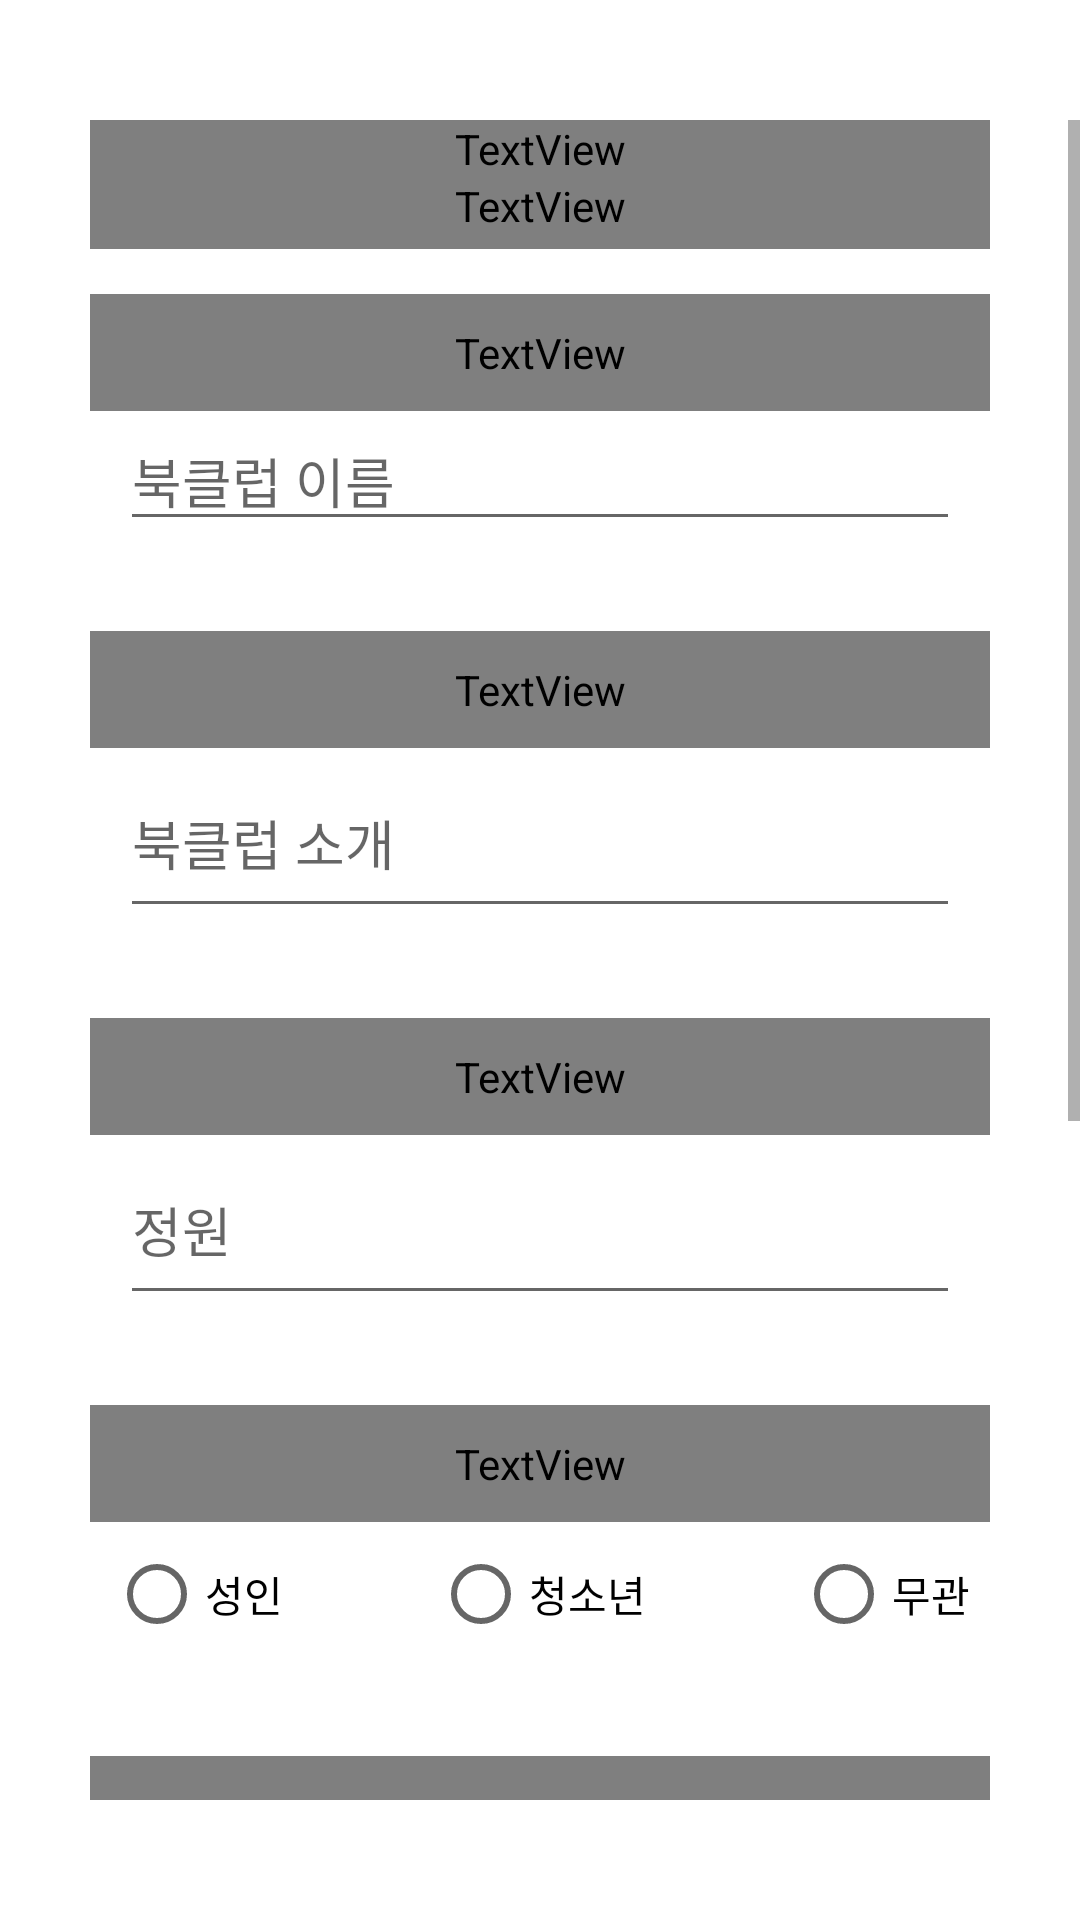

Here is an Android app screen rendered from its layout file. Give the layout XML and the strings, colors and styles it references.
<!-- AndroidManifest.xml: application theme Theme.BigDipper -->
<!-- res/layout/activity_making_club.xml -->
<?xml version="1.0" encoding="utf-8"?>
<LinearLayout xmlns:android="http://schemas.android.com/apk/res/android"
    android:orientation="vertical"
    xmlns:tools="http://schemas.android.com/tools"
    android:layout_width="match_parent"
    android:layout_height="match_parent"
    tools:context=".MakingClub">
    <ScrollView
        android:paddingVertical="40dp"
        android:fillViewport="true"
        android:layout_width="match_parent"
        android:layout_height="match_parent">
        <LinearLayout
            android:layout_marginHorizontal="30dp"
            android:layout_width="match_parent"
            android:layout_height="match_parent"
            android:orientation="vertical">
            <TextView
                android:includeFontPadding="false"
                android:id="@+id/exploreTitle"
                android:paddingHorizontal="10dp"
                android:fontFamily="@font/notosanskr_bold"
                android:textSize="28sp"
                android:textColor="@color/black_main"
                android:text="북클럽 생성하기 🎉"
                android:layout_width="match_parent"
                android:layout_height="wrap_content"/>

            <TextView
                android:layout_marginBottom="15dp"
                android:includeFontPadding="false"
                android:paddingBottom="5dp"
                android:paddingHorizontal="10dp"
                android:fontFamily="@font/notosanskr_medium"
                android:textSize="15sp"
                android:text="내가 원하는 새로운 북클럽을 만들어보세요! 😄"
                android:layout_width="match_parent"
                android:layout_height="wrap_content"/>

            <TextView
                android:includeFontPadding="false"
                android:gravity="center_vertical"
                android:layout_height="wrap_content"
                android:padding="10dp"
                android:fontFamily="@font/notosanskr_bold"
                android:textSize="20sp"
                android:textColor="@color/black_main"
                android:text="북클럽 이름"
                android:layout_width="match_parent"
                />
            <EditText
                android:layout_marginHorizontal="10dp"
                android:layout_width="match_parent"
                android:layout_height="wrap_content"
                android:hint="북클럽 이름"
                android:id="@+id/clubNameInput"/>

            <TextView
                android:includeFontPadding="false"
                android:gravity="center_vertical"
                android:layout_height="wrap_content"
                android:padding="10dp"
                android:fontFamily="@font/notosanskr_bold"
                android:textSize="20sp"
                android:textColor="@color/black_main"
                android:layout_marginTop="30dp"
                android:text="북클럽 소개"
                android:layout_width="match_parent" />
            <EditText
                android:layout_marginHorizontal="10dp"
                android:layout_width="match_parent"
                android:layout_height="60dp"
                android:hint="북클럽 소개"
                android:id="@+id/introInput"/>

            <TextView
                android:layout_marginTop="30dp"
                android:gravity="center_vertical"
                android:layout_height="wrap_content"
                android:padding="10dp"
                android:includeFontPadding="false"
                android:id="@+id/personnel"
                android:fontFamily="@font/notosanskr_bold"
                android:textSize="20sp"
                android:textColor="@color/black_main"
                android:text="정원"
                android:layout_width="match_parent" />
            <EditText
                android:layout_marginHorizontal="10dp"
                android:inputType="number"
                android:layout_width="match_parent"
                android:layout_height="60dp"
                android:hint="정원"
                android:id="@+id/personnelInput"/>

            <TextView
                android:gravity="center_vertical"
                android:layout_height="wrap_content"
                android:padding="10dp"
                android:includeFontPadding="false"
                android:fontFamily="@font/notosanskr_bold"
                android:textSize="20sp"
                android:textColor="@color/black_main"
                android:text="선호 연령대"
                android:layout_marginTop="30dp"
                android:layout_width="match_parent" />
            <RadioGroup
                android:layout_width="match_parent"
                android:layout_height="wrap_content"
                android:orientation="horizontal"
                android:gravity="center"
                android:id="@+id/ageGroup">
                <RadioButton
                    android:layout_width="wrap_content"
                    android:layout_height="wrap_content"
                    android:text="성인"
                    android:id="@+id/adult"/>
                <RadioButton
                    android:layout_marginHorizontal="50dp"
                    android:layout_width="wrap_content"
                    android:layout_height="wrap_content"
                    android:text="청소년"
                    android:id="@+id/teen"/>
                <RadioButton
                    android:layout_width="wrap_content"
                    android:layout_height="wrap_content"
                    android:text="무관"
                    android:id="@+id/dontCare"/>
            </RadioGroup>

            <TextView
                android:gravity="center_vertical"
                android:layout_height="wrap_content"
                android:padding="10dp"
                android:includeFontPadding="false"
                android:fontFamily="@font/notosanskr_bold"
                android:textSize="20sp"
                android:textColor="@color/black_main"
                android:layout_marginTop="30dp"
                android:text="클럽 규칙"
                android:layout_width="match_parent" />
            <EditText
                android:layout_marginHorizontal="10dp"
                android:layout_width="match_parent"
                android:layout_height="60dp"
                android:hint="클럽 규칙"
                android:id="@+id/rule"/>

            <TextView
                android:includeFontPadding="false"
                android:gravity="center_vertical"
                android:layout_height="wrap_content"
                android:padding="10dp"
                android:fontFamily="@font/notosanskr_bold"
                android:textSize="20sp"
                android:textColor="@color/black_main"
                android:layout_marginTop="30dp"
                android:text="함께 읽을 책"
                android:layout_width="match_parent" />
            <EditText
                android:layout_marginHorizontal="10dp"
                android:layout_width="match_parent"
                android:layout_height="60dp"
                android:hint="함께 읽을 책"
                android:id="@+id/bookInput"/>
            <TextView
                android:includeFontPadding="false"
                android:gravity="center_vertical"
                android:padding="10dp"
                android:fontFamily="@font/notosanskr_bold"
                android:textSize="20sp"
                android:textColor="@color/black_main"
                android:layout_marginTop="30dp"
                android:text="테마를 선택하세요"
                android:layout_width="match_parent"
                android:layout_height="wrap_content" />
            <Spinner
                android:layout_marginHorizontal="10dp"
                android:id="@+id/spinner1"
                android:layout_width="match_parent"
                android:layout_height="57dp"
                android:gravity="center"
                android:layout_gravity="center"
                android:entries="@array/menu_arrays"
                android:prompt="@string/menu_prompt"/>
            <Spinner
                android:layout_marginHorizontal="10dp"
                android:id="@+id/spinner2"
                android:layout_width="match_parent"
                android:layout_height="57dp"
                android:gravity="center"
                android:layout_gravity="center"
                android:entries="@array/menu_arrays"
                android:prompt="@string/menu_prompt"/>
            <Button
                android:layout_marginTop="30dp"
                android:id="@+id/submitBtn"
                android:textColor="@color/white"
                android:background="@drawable/radius"
                android:textSize="15sp"
                android:layout_width="320dp"
                android:layout_height="wrap_content"
                android:gravity="center"
                android:layout_gravity="center"
                android:text="북클럽 생성하기" />
        </LinearLayout>
    </ScrollView>
</LinearLayout>
<!-- resources referenced by this layout -->
<resources>
  <string-array name="menu_arrays">
          <item>테마 선택</item>
          <item>IT/Computer</item>
          <item>Business/Economics</item>
          <item>Education</item>
          <item>PM/Marketing</item>
          <item>Cooking/Travel</item>
          <item>Religion/Volunteer</item>
          <item>Nature/Environment</item>
          <item>Politics/Society</item>
          <item>Culture/Art</item>
          <item>Humanities/Science</item>
          <item>Self-Improvement/Hobby</item>
          <item>Classics</item>
          <item>Investment</item>
          <item>Poetry/Novel</item>
  
      </string-array>
  <color name="black_main">#212121</color>
  <color name="white">#FFFFFFFF</color>
  <!-- drawable radius (drawable) -->
  <?xml version="1.0" encoding="utf-8"?>
  <shape xmlns:android="http://schemas.android.com/apk/res/android"
      android:shape="rectangle">
      <corners android:radius="14dp"></corners>
     <solid android:color="@color/design_default_color_primary"></solid>
  </shape>
  <string name="menu_prompt">choose a theme</string>
  <style name="Theme.BigDipper" parent="Theme.MaterialComponents.DayNight.DarkActionBar">
          
          <item name="colorPrimary">@color/purple_500</item>
          <item name="colorPrimaryVariant">@color/purple_700</item>
          <item name="colorOnPrimary">@color/white</item>
          
          <item name="colorSecondary">@color/teal_200</item>
          <item name="colorSecondaryVariant">@color/teal_700</item>
          <item name="colorOnSecondary">@color/black</item>
          
          <item name="android:statusBarColor">?attr/colorPrimaryVariant</item>
          
          <item name="windowNoTitle">true</item>
          <item name="windowActionBar">false</item>
          <item name="bottomSheetDialogTheme">@style/BottomSheetDialog</item>
      </style>
  <color name="purple_500">#FF6200EE</color>
  <color name="purple_700">#FF3700B3</color>
  <color name="teal_200">#FF03DAC5</color>
  <color name="teal_700">#FF018786</color>
  <color name="black">#FF000000</color>
  <style name="BottomSheetDialog" parent="@style/ThemeOverlay.MaterialComponents.BottomSheetDialog">
          <item name="bottomSheetStyle">@style/BottomSheet</item>
          <item name="android:colorBackground">@color/white</item>
      </style>
  <style name="BottomSheet" parent="Widget.MaterialComponents.BottomSheet.Modal">
          <item name="backgroundTint">@android:color/transparent</item>
      </style>
</resources>
